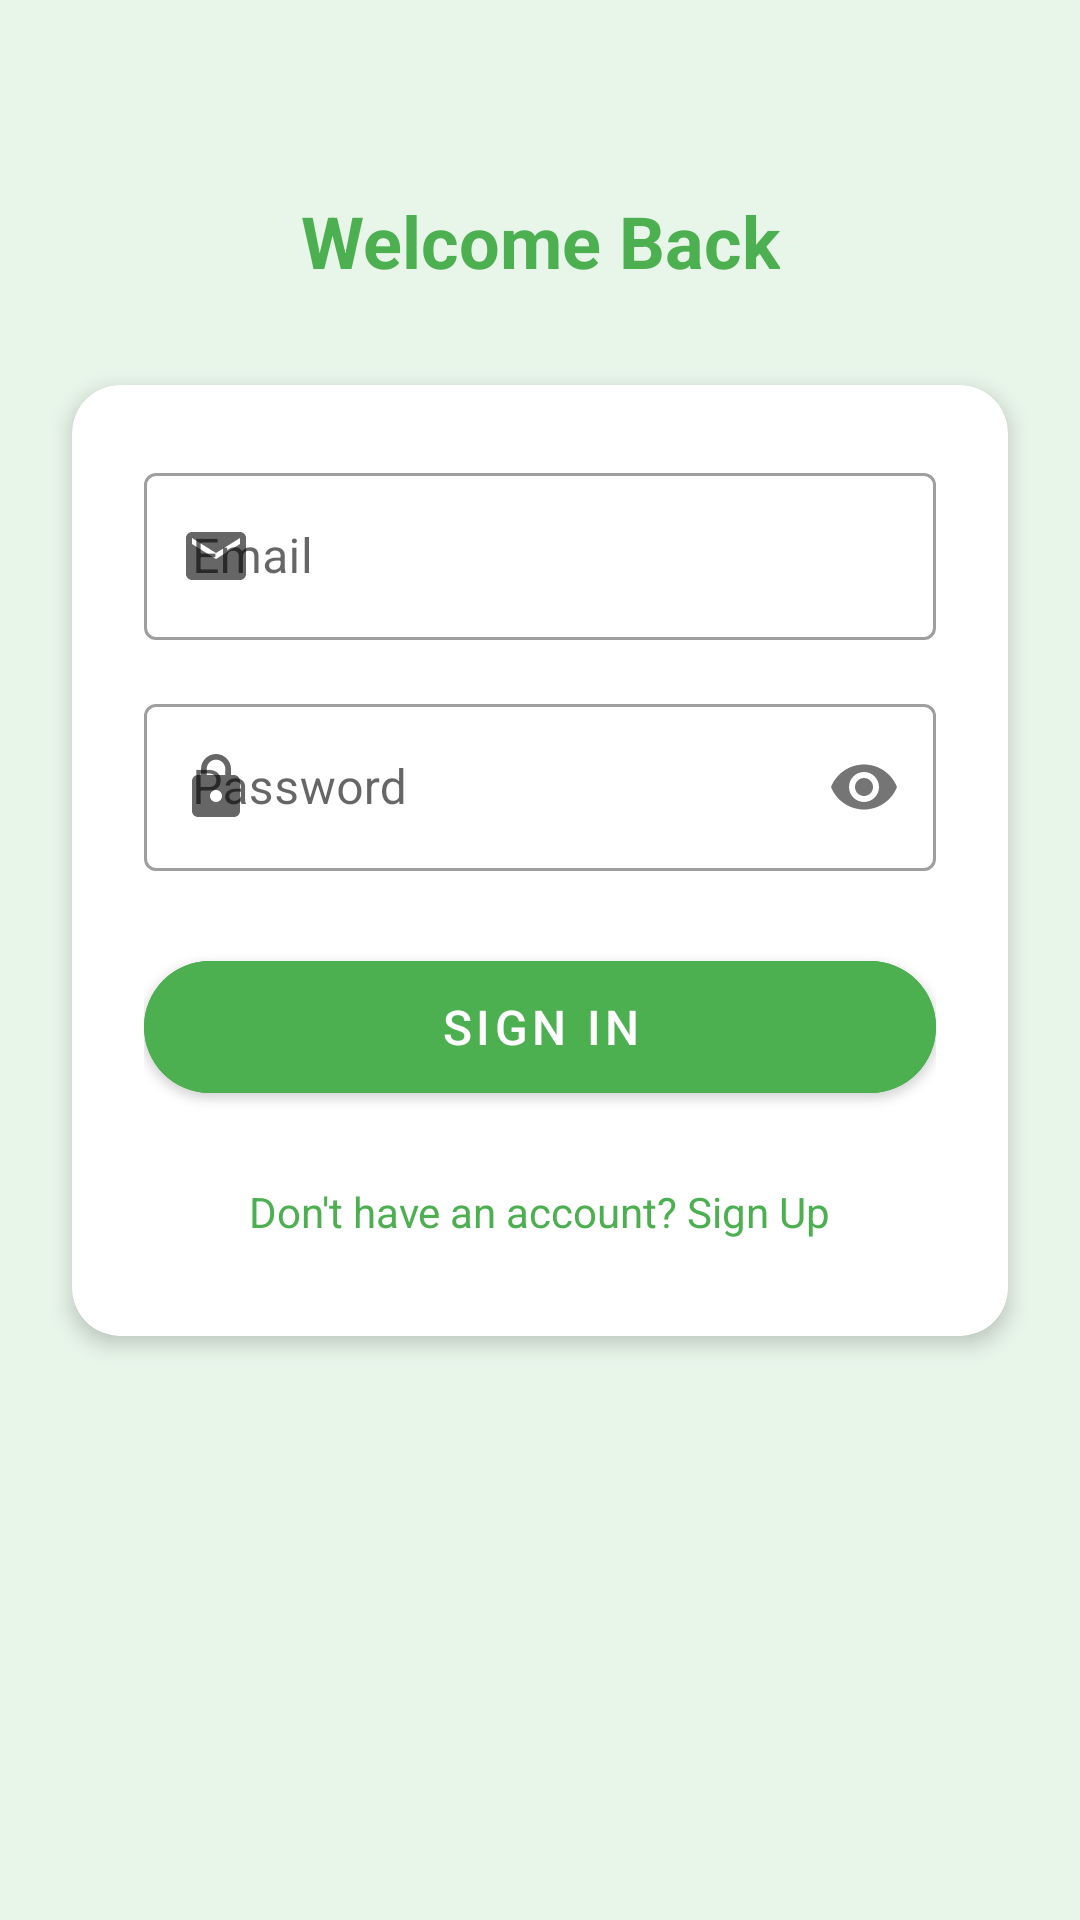

Android layout source for this screen:
<!-- AndroidManifest.xml: application theme Theme.MindHaven -->
<!-- res/layout/signin_activity.xml -->
<?xml version="1.0" encoding="utf-8"?>
<androidx.constraintlayout.widget.ConstraintLayout xmlns:android="http://schemas.android.com/apk/res/android"
    xmlns:app="http://schemas.android.com/apk/res-auto"
    android:layout_width="match_parent"
    android:layout_height="match_parent"
    android:background="#E8F5E9">

    <TextView
        android:id="@+id/signinTitle"
        android:layout_width="wrap_content"
        android:layout_height="wrap_content"
        android:text="Welcome Back"
        android:textSize="24sp"
        android:textStyle="bold"
        android:textColor="#4CAF50"
        app:layout_constraintTop_toTopOf="parent"
        app:layout_constraintStart_toStartOf="parent"
        app:layout_constraintEnd_toEndOf="parent"
        android:layout_marginTop="64dp"/>

    <com.google.android.material.card.MaterialCardView
        android:layout_width="match_parent"
        android:layout_height="wrap_content"
        android:layout_marginHorizontal="24dp"
        android:layout_marginTop="32dp"
        app:cardCornerRadius="16dp"
        app:cardElevation="4dp"
        app:layout_constraintTop_toBottomOf="@id/signinTitle">

        <LinearLayout
            android:layout_width="match_parent"
            android:layout_height="wrap_content"
            android:orientation="vertical"
            android:padding="24dp">

            <com.google.android.material.textfield.TextInputLayout
                android:id="@+id/emailLayout"
                android:layout_width="match_parent"
                android:layout_height="wrap_content"
                android:hint="Email"
                app:startIconDrawable="@drawable/ic_email"
                style="@style/Widget.MaterialComponents.TextInputLayout.OutlinedBox">

                <com.google.android.material.textfield.TextInputEditText
                    android:id="@+id/emailEditText"
                    android:layout_width="match_parent"
                    android:layout_height="wrap_content"
                    android:inputType="textEmailAddress"/>
            </com.google.android.material.textfield.TextInputLayout>

            <com.google.android.material.textfield.TextInputLayout
                android:id="@+id/passwordLayout"
                android:layout_width="match_parent"
                android:layout_height="wrap_content"
                android:layout_marginTop="16dp"
                android:hint="Password"
                app:startIconDrawable="@drawable/ic_lock"
                app:passwordToggleEnabled="true"
                style="@style/Widget.MaterialComponents.TextInputLayout.OutlinedBox">

                <com.google.android.material.textfield.TextInputEditText
                    android:id="@+id/passwordEditText"
                    android:layout_width="match_parent"
                    android:layout_height="wrap_content"
                    android:inputType="textPassword"/>
            </com.google.android.material.textfield.TextInputLayout>

            <com.google.android.material.button.MaterialButton
                android:id="@+id/signInButton"
                android:layout_width="match_parent"
                android:layout_height="56dp"
                android:text="Sign In"
                android:textColor="#FFFFFF"
                android:textSize="16sp"
                android:layout_marginTop="24dp"
                app:cornerRadius="28dp"
                android:backgroundTint="#4CAF50"/>

            <TextView
                android:id="@+id/signUpPrompt"
                android:layout_width="wrap_content"
                android:layout_height="wrap_content"
                android:text="Don't have an account? Sign Up"
                android:textColor="#4CAF50"
                android:layout_gravity="center"
                android:layout_marginTop="16dp"
                android:padding="8dp"/>

        </LinearLayout>

    </com.google.android.material.card.MaterialCardView>

</androidx.constraintlayout.widget.ConstraintLayout>
<!-- resources referenced by this layout -->
<resources>
  <!-- drawable ic_email (drawable) -->
  <?xml version="1.0" encoding="utf-8"?>
  <vector xmlns:android="http://schemas.android.com/apk/res/android"
      android:width="24dp"
      android:height="24dp"
      android:viewportWidth="24"
      android:viewportHeight="24">
      <path
          android:fillColor="#66975d"
          android:pathData="M20,4H4C2.9,4 2,4.9 2,6V18C2,19.1 2.9,20 4,20H20C21.1,20 22,19.1 22,18V6C22,4.9 21.1,4 20,4ZM20,8L12,13L4,8V6L12,11L20,6V8Z"/>
  </vector>
  <!-- drawable ic_lock (drawable) -->
  <?xml version="1.0" encoding="utf-8"?>
  <vector xmlns:android="http://schemas.android.com/apk/res/android"
      android:width="24dp"
      android:height="24dp"
      android:viewportWidth="24"
      android:viewportHeight="24">
      <path
          android:fillColor="#66975d"
          android:pathData="M18,8H17V6C17,3.24 14.76,1 12,1C9.24,1 7,3.24 7,6V8H6C4.9,8 4,8.9 4,10V20C4,21.1 4.9,22 6,22H18C19.1,22 20,21.1 20,20V10C20,8.9 19.1,8 18,8ZM12,17C10.9,17 10,16.1 10,15C10,13.9 10.9,13 12,13C13.1,13 14,13.9 14,15C14,16.1 13.1,17 12,17ZM15.1,8H8.9V6C8.9,4.29 10.29,2.9 12,2.9C13.71,2.9 15.1,4.29 15.1,6V8Z"/>
  </vector>
  <style name="Theme.MindHaven" parent="Theme.MaterialComponents.Light.NoActionBar">
          
          <item name="colorPrimary">#64BA9E</item>
          <item name="colorPrimaryVariant">#4CAF50</item>
          <item name="colorOnPrimary">@color/white</item>
          
          <item name="colorSecondary">#03DAC5</item>
          <item name="colorSecondaryVariant">#018786</item>
          <item name="colorOnSecondary">@color/black</item>
          
          <item name="android:statusBarColor">?attr/colorPrimaryVariant</item>
      </style>
  <color name="white">#FFFFFF</color>
  <color name="black">#000000</color>
</resources>
